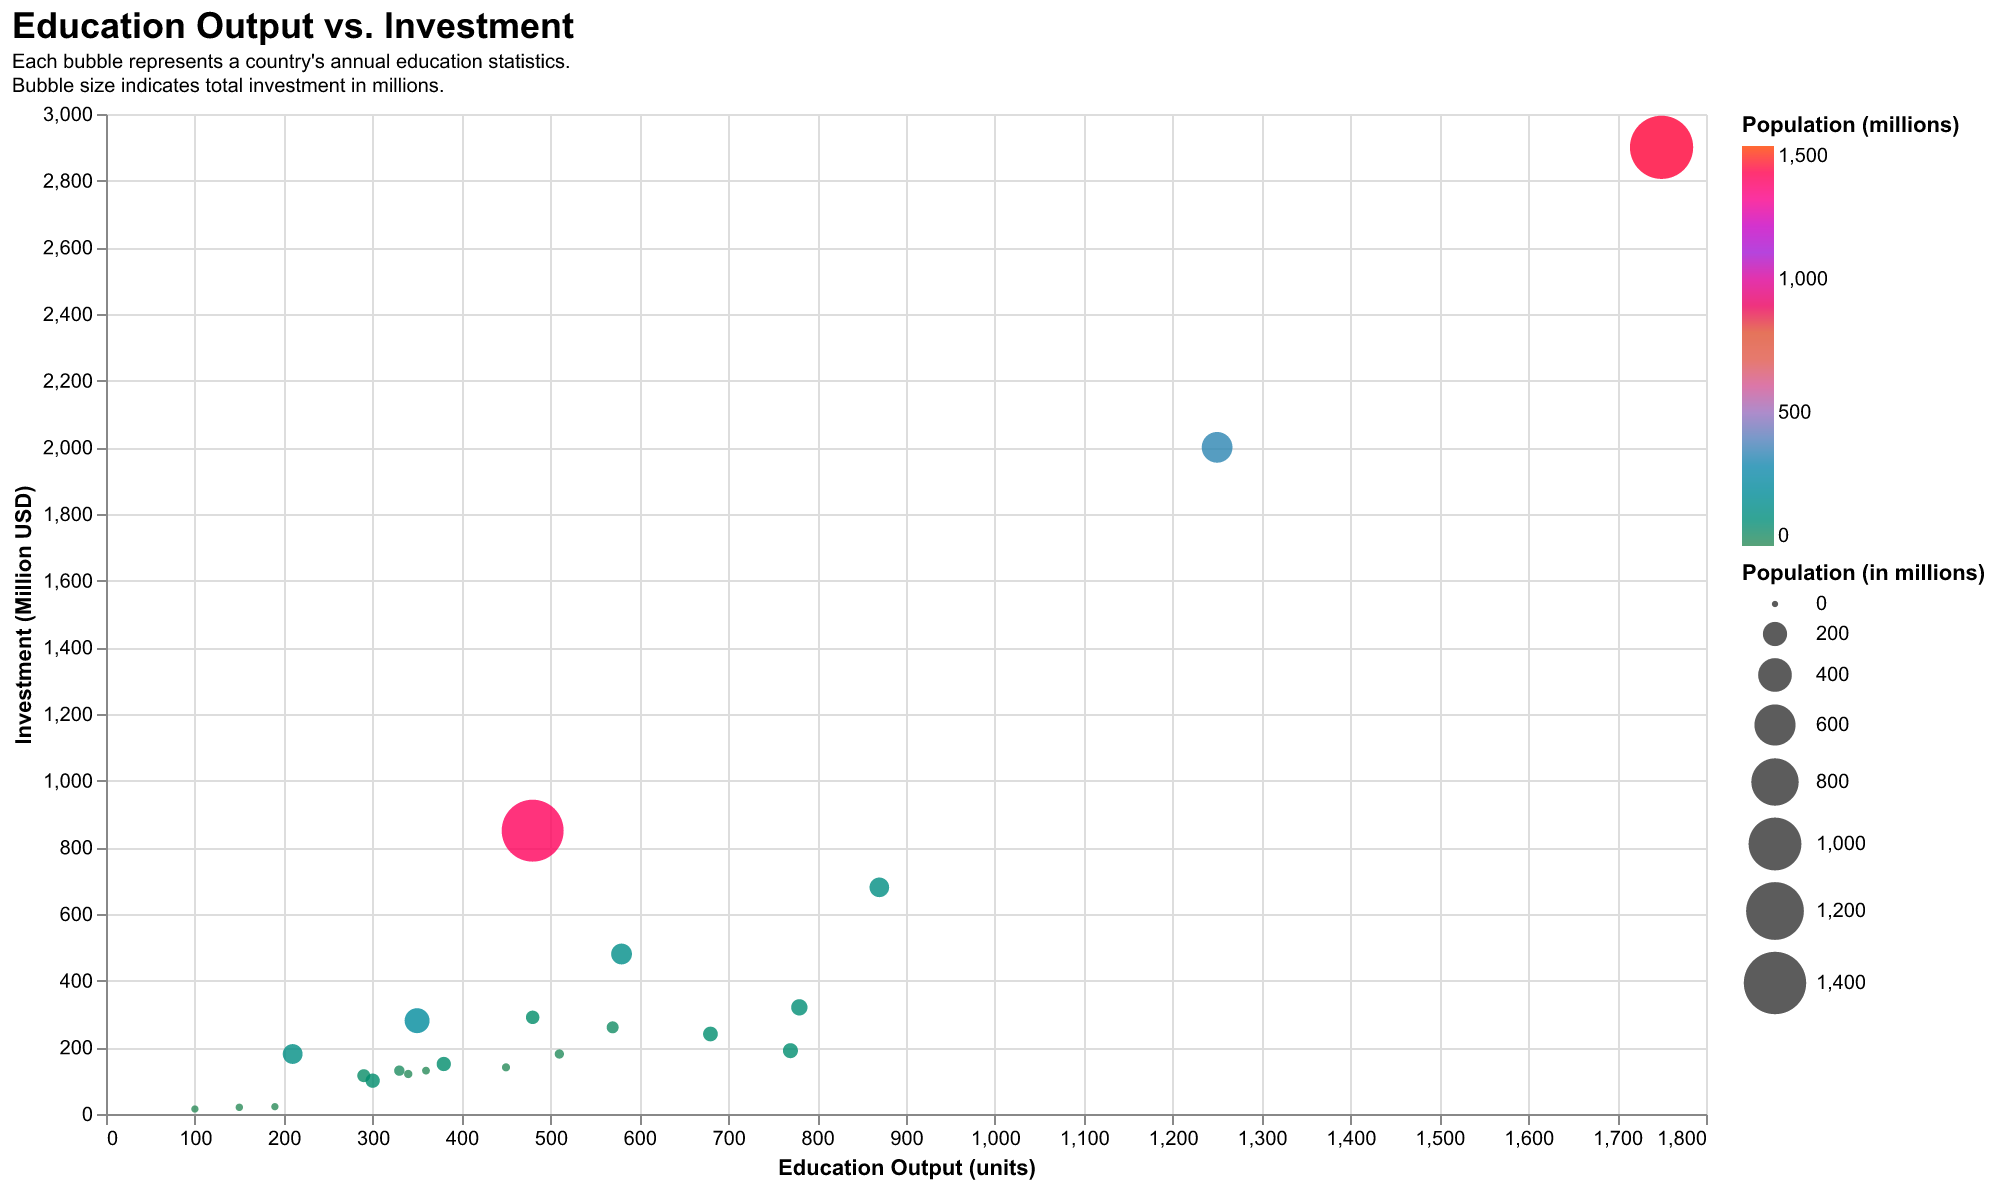

The file beside this chart, header and first rows:
Country, Education Output, Investment (Million USD), Population (millions)
USA, 1250, 2000, 331
China, 1750, 2900, 1439
India, 480, 850, 1380
Germany, 780, 320, 83
Brazil, 350, 280, 213
France, 680, 240, 65
Canada, 570, 260, 38
Australia, 330, 130, 25
Spain, 290, 115, 47
Norway, 190, 22, 5
Denmark, 150, 20, 6
Ireland, 100, 15, 5
Mexico, 210, 180, 129
UK, 770, 190, 68
Italy, 380, 150, 60
South Korea, 480, 290, 52
Russia, 580, 480, 144
Japan, 870, 680, 126
South Africa, 300, 100, 60
Netherlands, 510, 180, 17
Sweden, 450, 140, 10
Belgium, 340, 120, 11
Switzerland, 360, 130, 8
